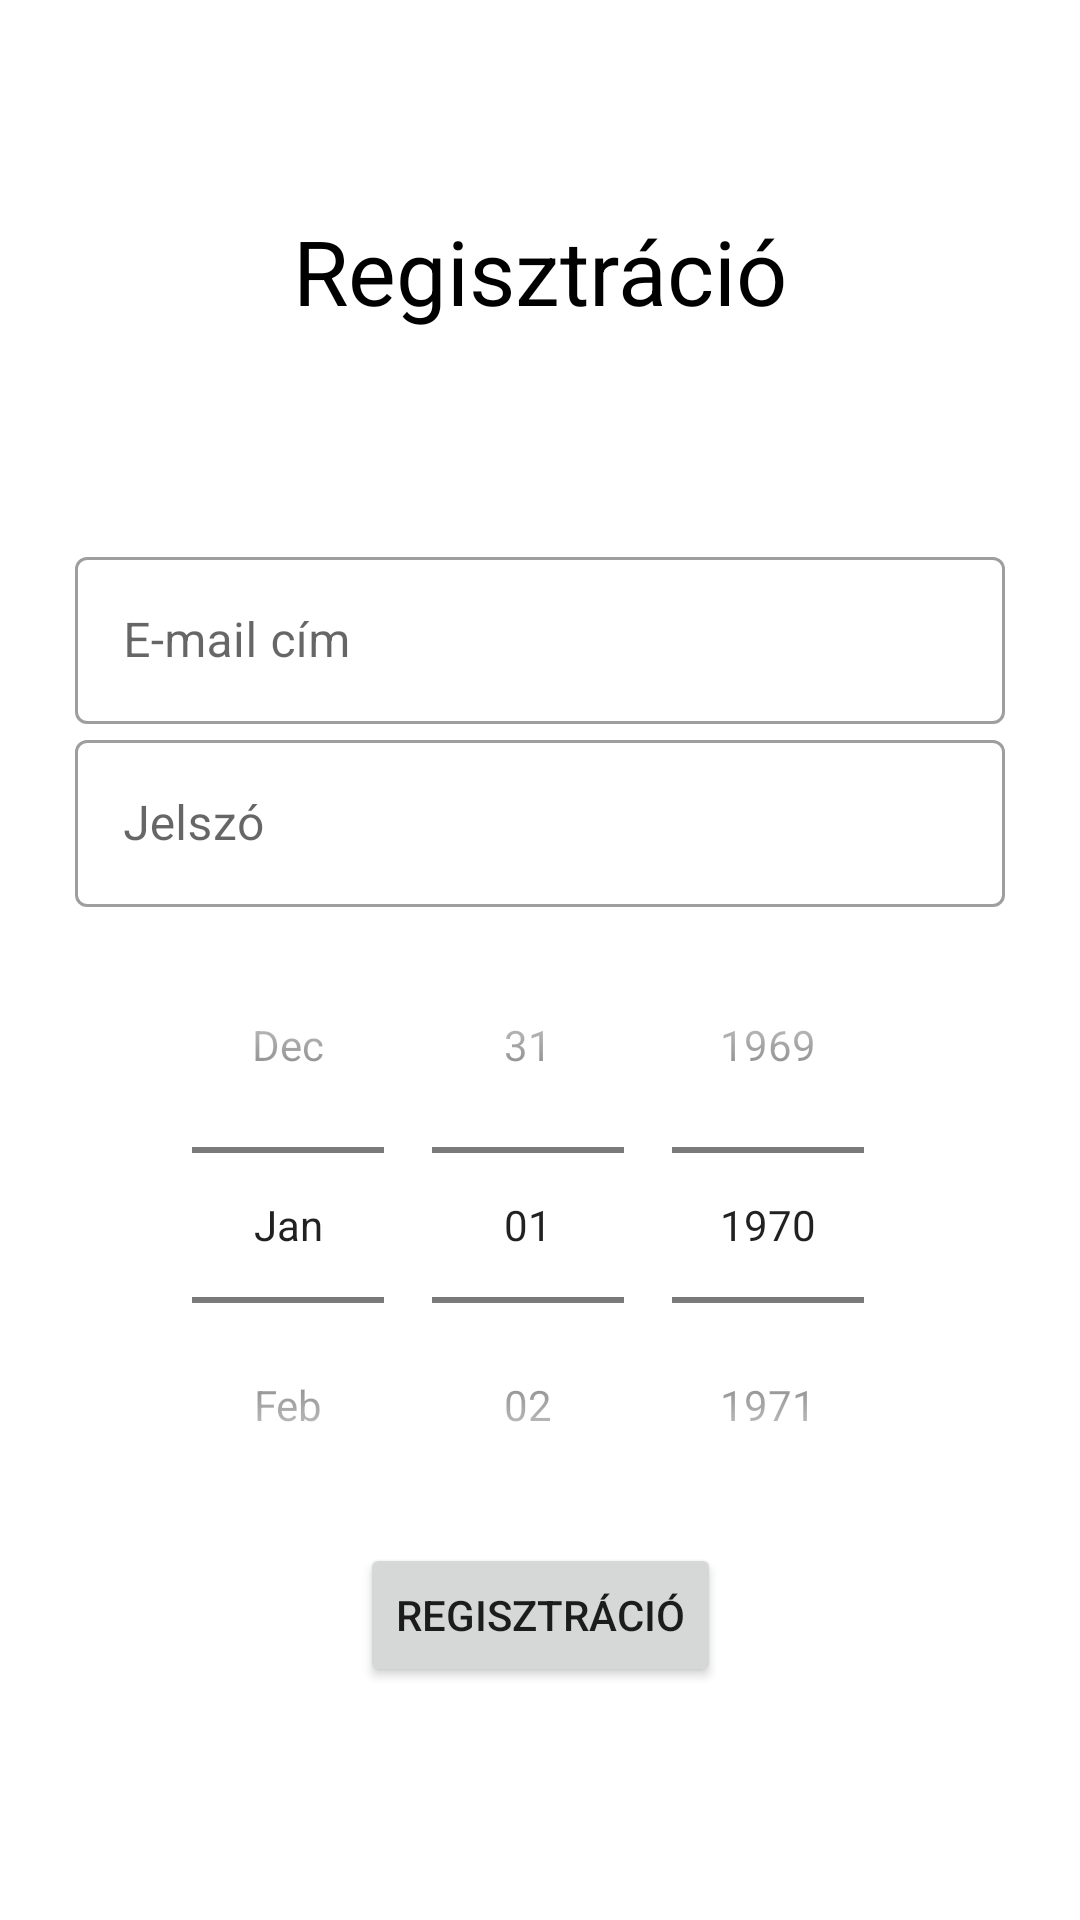

Here is an Android app screen rendered from its layout file. Give the layout XML and the strings, colors and styles it references.
<!-- AndroidManifest.xml: application theme Theme.OnlineGyogyszertar -->
<!-- res/layout/activity_registration.xml -->
<?xml version="1.0" encoding="utf-8"?>
<ScrollView xmlns:android="http://schemas.android.com/apk/res/android"
    android:layout_width="match_parent"
    android:layout_height="match_parent">
<androidx.constraintlayout.widget.ConstraintLayout xmlns:android="http://schemas.android.com/apk/res/android"
    android:layout_width="match_parent"
    android:layout_height="match_parent"
    xmlns:app="http://schemas.android.com/apk/res-auto">

    <TextView
        android:id="@+id/registrationText"
        android:layout_width="wrap_content"
        android:layout_height="wrap_content"
        android:text="@string/registration"
        android:textSize="@dimen/registration_text_size"
        android:textColor="@android:color/black"
        android:layout_marginTop="@dimen/registration_margin_top"
        app:layout_constraintTop_toTopOf="parent"
        app:layout_constraintStart_toStartOf="parent"
        app:layout_constraintEnd_toEndOf="parent"
        app:layout_constraintBottom_toTopOf="@id/emailEditText"
        />

    <com.google.android.material.textfield.TextInputLayout
        android:id="@+id/emailEditText"
        android:layout_width="match_parent"
        android:layout_height="wrap_content"
        android:layout_marginHorizontal="@dimen/edit_text_horizontal_margin"
        android:hint="@string/e_mail_address"
        android:layout_marginTop="@dimen/email_edittext_margin_top"
        app:layout_constraintTop_toBottomOf="@id/registrationText"
        app:layout_constraintStart_toStartOf="parent"
        app:layout_constraintEnd_toEndOf="parent"
        app:layout_constraintBottom_toTopOf="@id/passwordEditText"
        style="@style/Widget.MaterialComponents.TextInputLayout.OutlinedBox">

        <com.google.android.material.textfield.TextInputEditText
            android:id="@+id/emailTextInputEditText"
            android:layout_width="match_parent"
            android:layout_height="wrap_content"
            android:inputType="textEmailAddress"
            />

    </com.google.android.material.textfield.TextInputLayout>

    <com.google.android.material.textfield.TextInputLayout
        android:id="@+id/passwordEditText"
        android:layout_width="match_parent"
        android:layout_height="wrap_content"
        android:layout_marginHorizontal="@dimen/edit_text_horizontal_margin"
        android:hint="@string/password"
        app:layout_constraintTop_toBottomOf="@id/emailEditText"
        app:layout_constraintStart_toStartOf="parent"
        app:layout_constraintEnd_toEndOf="parent"
        app:layout_constraintBottom_toTopOf="@id/date_picker"
        style="@style/Widget.MaterialComponents.TextInputLayout.OutlinedBox">

        <com.google.android.material.textfield.TextInputEditText
            android:id="@+id/passwordTextInputEditText"
            android:layout_width="match_parent"
            android:layout_height="wrap_content"
            android:inputType="textPassword"
            />

    </com.google.android.material.textfield.TextInputLayout>

    <DatePicker
        android:id="@+id/date_picker"
        android:layout_width="match_parent"
        android:layout_height="wrap_content"
        android:calendarViewShown="false"
        android:datePickerMode="spinner"
        app:layout_constraintStart_toStartOf="parent"
        app:layout_constraintEnd_toEndOf="parent"
        app:layout_constraintTop_toBottomOf="@id/passwordEditText"
        app:layout_constraintBottom_toTopOf="@id/registrationButton"
        />

    <Button
        android:id="@+id/registrationButton"
        android:layout_width="wrap_content"
        android:layout_height="wrap_content"
        android:text="@string/registration"
        android:layout_marginBottom="@dimen/registration_button_bottom_margin"
        app:layout_constraintTop_toBottomOf="@id/date_picker"
        app:layout_constraintStart_toStartOf="parent"
        app:layout_constraintEnd_toEndOf="parent"
        app:layout_constraintBottom_toBottomOf="parent"
        />






</androidx.constraintlayout.widget.ConstraintLayout>
</ScrollView>
<!-- resources referenced by this layout -->
<resources>
  <dimen name="edit_text_horizontal_margin">25dp</dimen>
  <dimen name="email_edittext_margin_top">70dp</dimen>
  <dimen name="registration_button_bottom_margin">70dp</dimen>
  <dimen name="registration_margin_top">70dp</dimen>
  <dimen name="registration_text_size">30sp</dimen>
  <string name="e_mail_address">E-mail cím</string>
  <string name="password">Jelszó</string>
  <string name="registration">Regisztráció</string>
  <style name="Theme.OnlineGyogyszertar" parent="Theme.MaterialComponents.DayNight.DarkActionBar">
          
          <item name="colorPrimary">@color/green_500</item>
          <item name="colorPrimaryVariant">@color/green_700</item>
          <item name="colorOnPrimary">@color/white</item>
          
          <item name="colorSecondary">@color/teal_200</item>
          <item name="colorSecondaryVariant">@color/teal_700</item>
          <item name="colorOnSecondary">@color/black</item>
          
          <item name="android:statusBarColor" tools:targetApi="l">?attr/colorPrimaryVariant</item>
          
      </style>
  <!-- not gathered from this repository: default colours our renderer supplied (Android Studio template values) -->
  <color name="teal_200">#FF03DAC5</color>
  <color name="teal_700">#FF018786</color>
  <color name="black">#FF000000</color>
  <color name="white">#FFFFFFFF</color>
</resources>
